Image classification data set "Region Growing" (Jisooyanim/Thesis on GitHub). Class labels (8): anthracnose, bacterial canker, cutting weevil, die back, gall midge, healthy, powdery mildew, sooty mould.

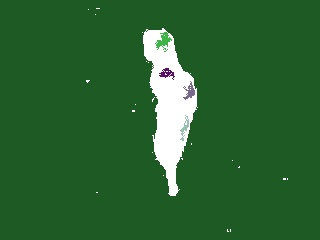
Label: anthracnose

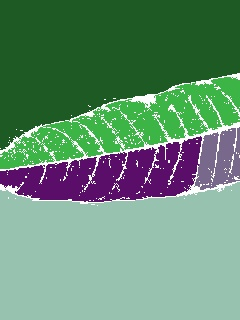
Label: healthy

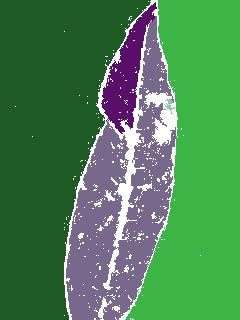
Label: sooty mould

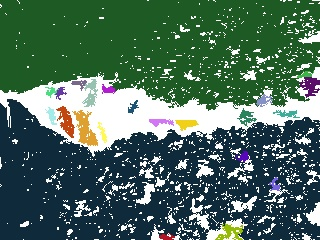
Label: bacterial canker

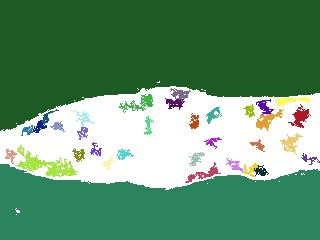
Label: powdery mildew

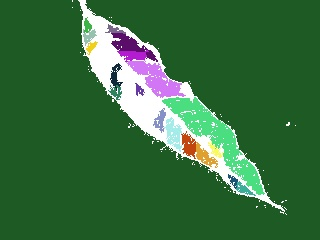
Label: gall midge
